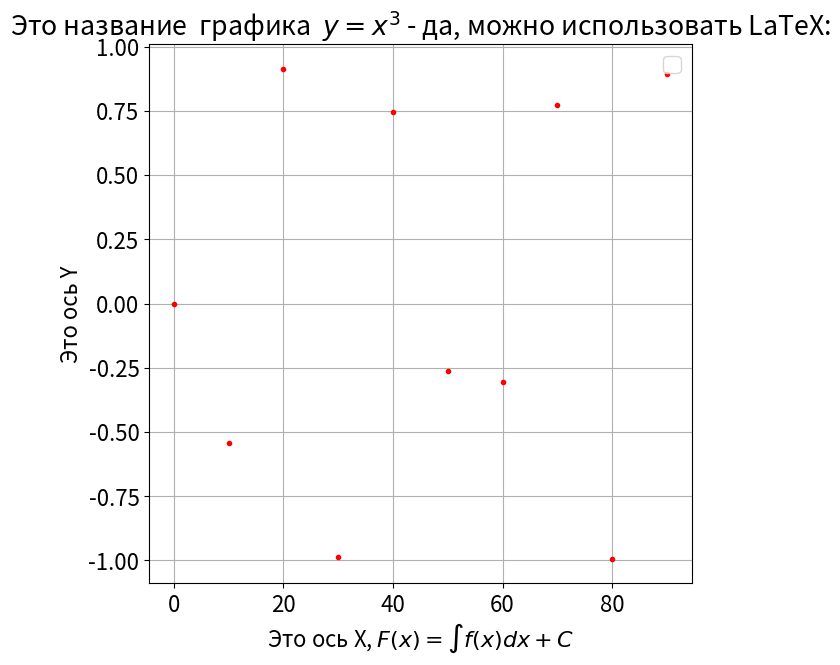

Python code for this plot:
import numpy as np
import matplotlib.pyplot as plt
import matplotlib as mpl
mpl.rcParams['font.size'] = 16
plt.figure(figsize=(7,7))
plt.title(r"Это название  графика  $y = x^3$ - да, можно использовать LaTeX:")
plt.ylabel("Это ось Y")
plt.xlabel(r"Это ось X, $F(x) = \int f(x) dx + С$")
x = np.arange(0, 100, 10)
y = np.sin(x)
mu = np.sin(x)
sigma = np.abs(mu)**0.5
plt.grid(which='major', axis='both', alpha=1)
plt.grid(which='minor', axis='both', alpha=0.5)
plt.legend()
plt.savefig('example.png')
plt.plot(x,y, 'r.', label='Красные треугольники')
plt.show()